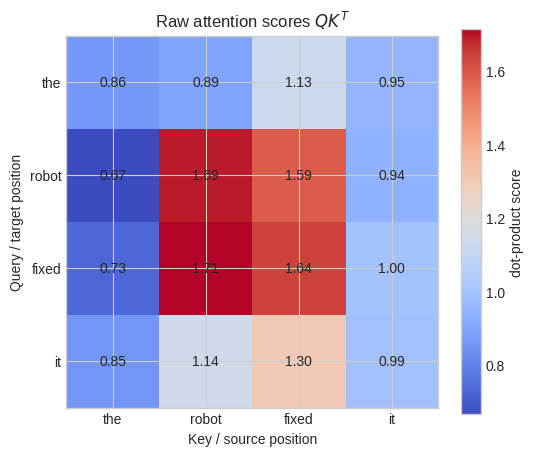
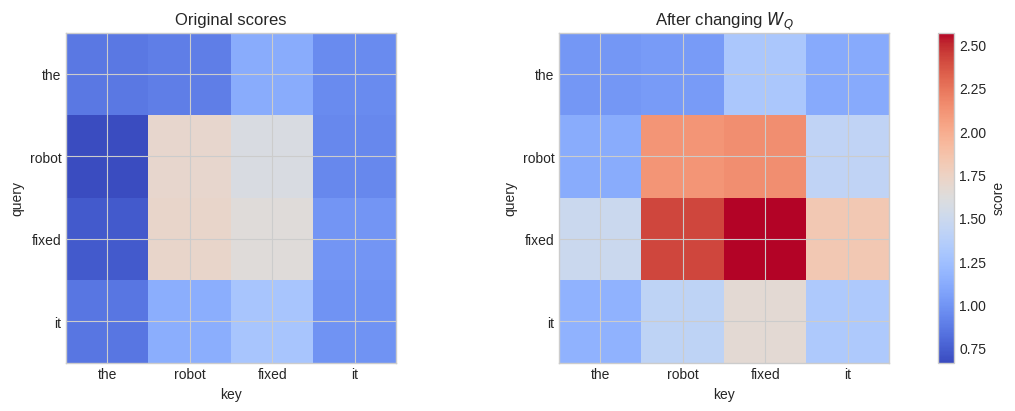

Generate these figures, in order, with matplotlib:
import matplotlib.pyplot as plt
import numpy as np

np.set_printoptions(precision=3, suppress=True)
plt.style.use("seaborn-v0_8-whitegrid")

tokens = ["the", "robot", "fixed", "it"]
X = np.array([
    [1.0, 0.0, 0.2],
    [0.2, 1.0, 0.6],
    [0.1, 0.7, 1.0],
    [0.8, 0.2, 0.4],
])

print("X shape:", X.shape)  # (tokens, d_model)
print(X)

W_Q = np.array([
    [1.0, 0.0],
    [0.0, 0.8],
    [0.5, 0.5],
])
Q = X @ W_Q

print("X:  ", X.shape)
print("W_Q:", W_Q.shape)
print("Q:  ", Q.shape)
for token, query in zip(tokens, Q):
    print(f"{token:>5}: {query}")

W_K = np.array([
    [0.6, 0.2],
    [0.1, 1.0],
    [0.8, 0.3],
])
K = X @ W_K

print("W_K:", W_K.shape)
print("K:  ", K.shape)
for token, key in zip(tokens, K):
    print(f"{token:>5}: {key}")

target_index = tokens.index("it")
source_index = tokens.index("robot")
score = Q[target_index] @ K[source_index]

print("query from 'it':   ", Q[target_index])
print("key from 'robot': ", K[source_index])
print("compatibility:    ", score)
print("manual check:     ", sum(Q[target_index] * K[source_index]))

scores = Q @ K.T

print("Q shape:  ", Q.shape)
print("K.T shape:", K.T.shape)
print("S shape:  ", scores.shape)
print(scores)

assert scores.shape == (len(tokens), len(tokens))
assert np.isclose(scores[target_index, source_index], score)

fig, ax = plt.subplots(figsize=(6, 5))
image = ax.imshow(scores, cmap="coolwarm")
ax.set_xticks(range(len(tokens)), tokens)
ax.set_yticks(range(len(tokens)), tokens)
ax.set(xlabel="Key / source position", ylabel="Query / target position", title=r"Raw attention scores $QK^T$")
for i in range(len(tokens)):
    for j in range(len(tokens)):
        ax.text(j, i, f"{scores[i, j]:.2f}", ha="center", va="center")
fig.colorbar(image, ax=ax, label="dot-product score")
plt.show()

scores_by_loop = np.zeros((len(tokens), len(tokens)))
for i in range(len(tokens)):
    for j in range(len(tokens)):
        scores_by_loop[i, j] = Q[i] @ K[j]

print("largest difference:", np.abs(scores - scores_by_loop).max())
assert np.allclose(scores, scores_by_loop)

W_Q_changed = W_Q.copy()
W_Q_changed[2, 0] += 1.0
Q_changed = X @ W_Q_changed
scores_changed = Q_changed @ K.T

fig, axes = plt.subplots(1, 2, figsize=(11, 4), constrained_layout=True)
for ax, matrix, title in zip(axes, [scores, scores_changed], ["Original scores", "After changing $W_Q$"]):
    im = ax.imshow(matrix, cmap="coolwarm", vmin=min(scores.min(), scores_changed.min()), vmax=max(scores.max(), scores_changed.max()))
    ax.set_xticks(range(len(tokens)), tokens)
    ax.set_yticks(range(len(tokens)), tokens)
    ax.set(xlabel="key", ylabel="query", title=title)
fig.colorbar(im, ax=axes, label="score")
plt.show()
